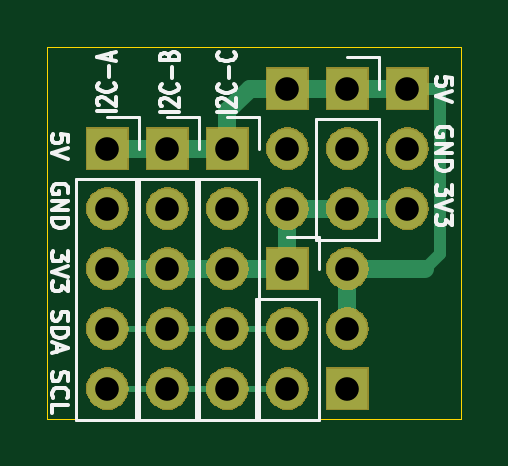
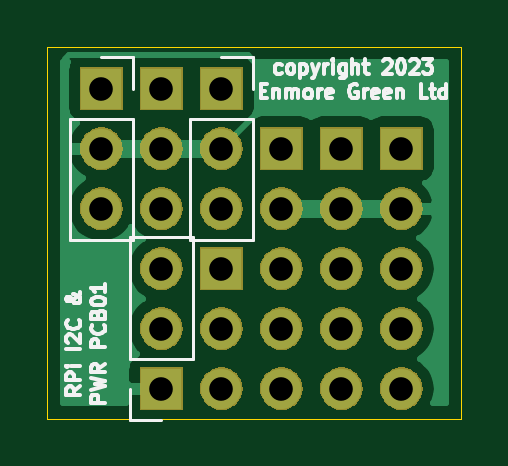
Circuit board: 11 layer files. Board 17.5 x 15.7 mm.
- bottom_copper: RPi_I2C_PWR_PCB00-B_Cu.gbl (14111 bytes)
- bottom_mask: RPi_I2C_PWR_PCB00-B_Mask.gbs (28578 bytes)
- paste: RPi_I2C_PWR_PCB00-B_Paste.gbp (499 bytes)
- bottom_silk: RPi_I2C_PWR_PCB00-B_SilkS.gbo (14831 bytes)
- outline: RPi_I2C_PWR_PCB00-Edge_Cuts.gm1 (690 bytes)
- top_copper: RPi_I2C_PWR_PCB00-F_Cu.gtl (2676 bytes)
- top_mask: RPi_I2C_PWR_PCB00-F_Mask.gts (28578 bytes)
- paste: RPi_I2C_PWR_PCB00-F_Paste.gtp (499 bytes)
- top_silk: RPi_I2C_PWR_PCB00-F_SilkS.gto (12380 bytes)
- drill: RPi_I2C_PWR_PCB00-NPTH.drl (275 bytes)
- drill: RPi_I2C_PWR_PCB00-PTH.drl (793 bytes)

=== bottom_copper: RPi_I2C_PWR_PCB00-B_Cu.gbl (14111 bytes, source omitted) ===
=== bottom_mask: RPi_I2C_PWR_PCB00-B_Mask.gbs (28578 bytes, source omitted) ===
=== paste: RPi_I2C_PWR_PCB00-B_Paste.gbp ===
G04 #@! TF.GenerationSoftware,KiCad,Pcbnew,(5.1.2)-1*
G04 #@! TF.CreationDate,2023-09-28T15:07:13+01:00*
G04 #@! TF.ProjectId,RPi_I2C_PWR_PCB00,5250695f-4932-4435-9f50-57525f504342,rev?*
G04 #@! TF.SameCoordinates,Original*
G04 #@! TF.FileFunction,Paste,Bot*
G04 #@! TF.FilePolarity,Positive*
%FSLAX46Y46*%
G04 Gerber Fmt 4.6, Leading zero omitted, Abs format (unit mm)*
G04 Created by KiCad (PCBNEW (5.1.2)-1) date 2023-09-28 15:07:13*
%MOMM*%
%LPD*%
G04 APERTURE LIST*
G04 APERTURE END LIST*
M02*

=== bottom_silk: RPi_I2C_PWR_PCB00-B_SilkS.gbo (14831 bytes, source omitted) ===
=== outline: RPi_I2C_PWR_PCB00-Edge_Cuts.gm1 ===
G04 #@! TF.GenerationSoftware,KiCad,Pcbnew,(5.1.2)-1*
G04 #@! TF.CreationDate,2023-09-28T15:07:13+01:00*
G04 #@! TF.ProjectId,RPi_I2C_PWR_PCB00,5250695f-4932-4435-9f50-57525f504342,rev?*
G04 #@! TF.SameCoordinates,Original*
G04 #@! TF.FileFunction,Profile,NP*
%FSLAX46Y46*%
G04 Gerber Fmt 4.6, Leading zero omitted, Abs format (unit mm)*
G04 Created by KiCad (PCBNEW (5.1.2)-1) date 2023-09-28 15:07:13*
%MOMM*%
%LPD*%
G04 APERTURE LIST*
%ADD10C,0.050000*%
G04 APERTURE END LIST*
D10*
X137033000Y-87249000D02*
X119507000Y-87249000D01*
X137033000Y-71501000D02*
X137033000Y-87249000D01*
X119507000Y-71501000D02*
X137033000Y-71501000D01*
X119507000Y-87249000D02*
X119507000Y-71501000D01*
M02*

=== top_copper: RPi_I2C_PWR_PCB00-F_Cu.gtl ===
G04 #@! TF.GenerationSoftware,KiCad,Pcbnew,(5.1.2)-1*
G04 #@! TF.CreationDate,2023-09-28T15:07:13+01:00*
G04 #@! TF.ProjectId,RPi_I2C_PWR_PCB00,5250695f-4932-4435-9f50-57525f504342,rev?*
G04 #@! TF.SameCoordinates,Original*
G04 #@! TF.FileFunction,Copper,L1,Top*
G04 #@! TF.FilePolarity,Positive*
%FSLAX46Y46*%
G04 Gerber Fmt 4.6, Leading zero omitted, Abs format (unit mm)*
G04 Created by KiCad (PCBNEW (5.1.2)-1) date 2023-09-28 15:07:13*
%MOMM*%
%LPD*%
G04 APERTURE LIST*
%ADD10O,1.700000X1.700000*%
%ADD11R,1.700000X1.700000*%
%ADD12C,0.750000*%
%ADD13C,0.500000*%
%ADD14C,0.250000*%
G04 APERTURE END LIST*
D10*
X124587000Y-85979000D03*
X124587000Y-83439000D03*
X124587000Y-80899000D03*
X124587000Y-78359000D03*
D11*
X124587000Y-75819000D03*
X127127000Y-75819000D03*
D10*
X127127000Y-78359000D03*
X127127000Y-80899000D03*
X127127000Y-83439000D03*
X127127000Y-85979000D03*
X122047000Y-85979000D03*
X122047000Y-83439000D03*
X122047000Y-80899000D03*
X122047000Y-78359000D03*
D11*
X122047000Y-75819000D03*
X129667000Y-73279000D03*
D10*
X129667000Y-75819000D03*
X129667000Y-78359000D03*
X134747000Y-78359000D03*
X134747000Y-75819000D03*
D11*
X134747000Y-73279000D03*
X129667000Y-80899000D03*
D10*
X129667000Y-83439000D03*
X129667000Y-85979000D03*
X132207000Y-80899000D03*
X132207000Y-83439000D03*
D11*
X132207000Y-85979000D03*
X132207000Y-73279000D03*
D10*
X132207000Y-75819000D03*
X132207000Y-78359000D03*
D12*
X127127000Y-80899000D02*
X124587000Y-80899000D01*
X124587000Y-80899000D02*
X122047000Y-80899000D01*
X129667000Y-78359000D02*
X132207000Y-78359000D01*
X132207000Y-78359000D02*
X134747000Y-78359000D01*
X127127000Y-80899000D02*
X129667000Y-80899000D01*
X129667000Y-78359000D02*
X129667000Y-80899000D01*
X127127000Y-75819000D02*
X124587000Y-75819000D01*
X124587000Y-75819000D02*
X122047000Y-75819000D01*
X129667000Y-73279000D02*
X132207000Y-73279000D01*
X132207000Y-73279000D02*
X134747000Y-73279000D01*
X132207000Y-80899000D02*
X132207000Y-83439000D01*
X127127000Y-74219000D02*
X128067000Y-73279000D01*
X127127000Y-75819000D02*
X127127000Y-74219000D01*
X128067000Y-73279000D02*
X129667000Y-73279000D01*
X135509000Y-80899000D02*
X132207000Y-80899000D01*
D13*
X136144000Y-80264000D02*
X135509000Y-80899000D01*
X136144000Y-73326000D02*
X136144000Y-80264000D01*
X134747000Y-73279000D02*
X136097000Y-73279000D01*
X136097000Y-73279000D02*
X136144000Y-73326000D01*
D14*
X122047000Y-85979000D02*
X124587000Y-85979000D01*
X124587000Y-85979000D02*
X127127000Y-85979000D01*
X129667000Y-85979000D02*
X127127000Y-85979000D01*
X127127000Y-83439000D02*
X124587000Y-83439000D01*
X124587000Y-83439000D02*
X122047000Y-83439000D01*
X127127000Y-83439000D02*
X129667000Y-83439000D01*
M02*

=== top_mask: RPi_I2C_PWR_PCB00-F_Mask.gts (28578 bytes, source omitted) ===
=== paste: RPi_I2C_PWR_PCB00-F_Paste.gtp ===
G04 #@! TF.GenerationSoftware,KiCad,Pcbnew,(5.1.2)-1*
G04 #@! TF.CreationDate,2023-09-28T15:07:13+01:00*
G04 #@! TF.ProjectId,RPi_I2C_PWR_PCB00,5250695f-4932-4435-9f50-57525f504342,rev?*
G04 #@! TF.SameCoordinates,Original*
G04 #@! TF.FileFunction,Paste,Top*
G04 #@! TF.FilePolarity,Positive*
%FSLAX46Y46*%
G04 Gerber Fmt 4.6, Leading zero omitted, Abs format (unit mm)*
G04 Created by KiCad (PCBNEW (5.1.2)-1) date 2023-09-28 15:07:13*
%MOMM*%
%LPD*%
G04 APERTURE LIST*
G04 APERTURE END LIST*
M02*

=== top_silk: RPi_I2C_PWR_PCB00-F_SilkS.gto (12380 bytes, source omitted) ===
=== drill: RPi_I2C_PWR_PCB00-NPTH.drl ===
M48
; DRILL file {KiCad (5.1.2)-1} date 28/09/2023 15:09:11
; FORMAT={-:-/ absolute / metric / decimal}
; #@! TF.CreationDate,2023-09-28T15:09:11+01:00
; #@! TF.GenerationSoftware,Kicad,Pcbnew,(5.1.2)-1
; #@! TF.FileFunction,NonPlated,1,2,NPTH
FMAT,2
METRIC
%
G90
G05
T0
M30

=== drill: RPi_I2C_PWR_PCB00-PTH.drl ===
M48
; DRILL file {KiCad (5.1.2)-1} date 28/09/2023 15:09:11
; FORMAT={-:-/ absolute / metric / decimal}
; #@! TF.CreationDate,2023-09-28T15:09:11+01:00
; #@! TF.GenerationSoftware,Kicad,Pcbnew,(5.1.2)-1
; #@! TF.FileFunction,Plated,1,2,PTH
FMAT,2
METRIC
T1C1.000
%
G90
G05
T1
X132.207Y-73.279
X132.207Y-75.819
X132.207Y-78.359
X129.667Y-80.899
X129.667Y-83.439
X129.667Y-85.979
X122.047Y-75.819
X122.047Y-78.359
X122.047Y-80.899
X122.047Y-83.439
X122.047Y-85.979
X124.587Y-75.819
X124.587Y-78.359
X124.587Y-80.899
X124.587Y-83.439
X124.587Y-85.979
X129.667Y-73.279
X129.667Y-75.819
X129.667Y-78.359
X134.747Y-73.279
X134.747Y-75.819
X134.747Y-78.359
X127.127Y-75.819
X127.127Y-78.359
X127.127Y-80.899
X127.127Y-83.439
X127.127Y-85.979
X132.207Y-80.899
X132.207Y-83.439
X132.207Y-85.979
T0
M30

